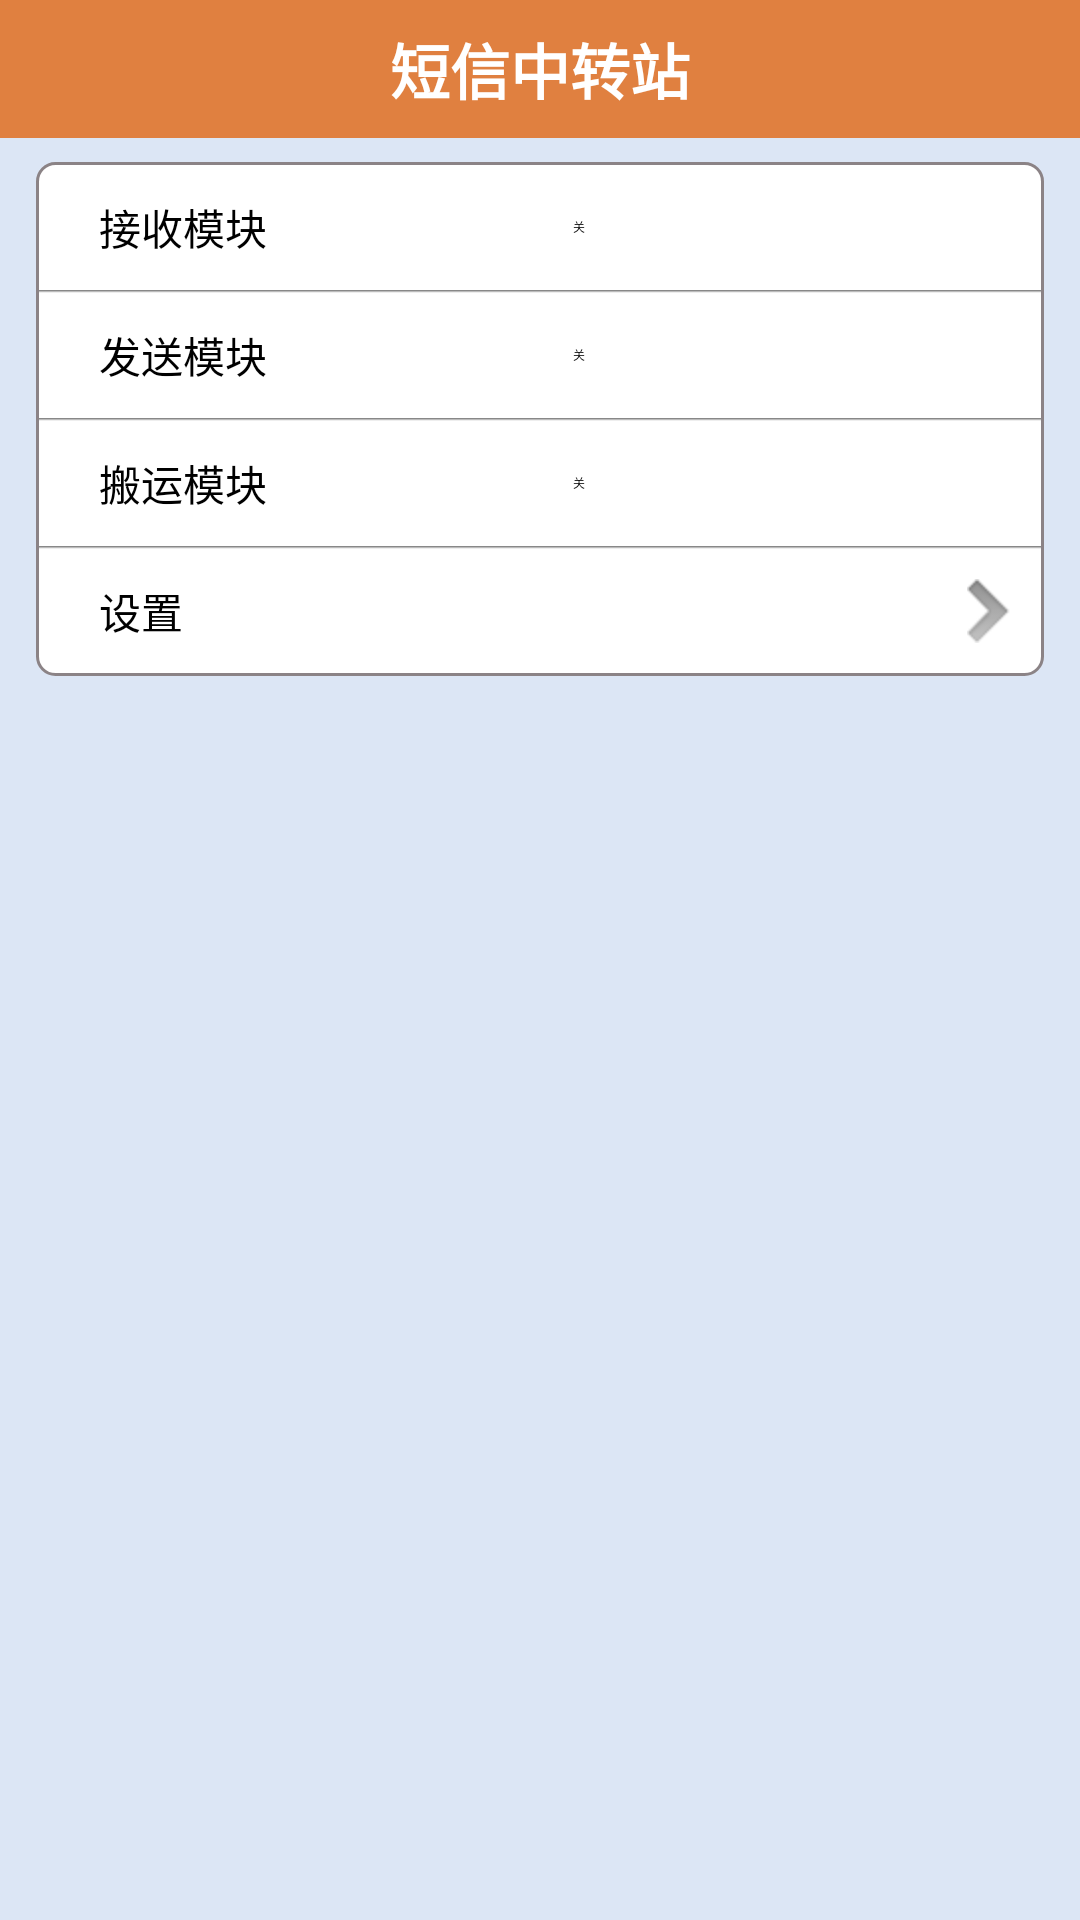

Android layout source for this screen:
<!-- AndroidManifest.xml: activity theme android:Theme.NoTitleBar -->
<!-- res/layout/activity_main.xml -->
<?xml version="1.0" encoding="utf-8"?>
<RelativeLayout xmlns:android="http://schemas.android.com/apk/res/android"
    android:layout_width="fill_parent"
    android:layout_height="fill_parent"
    android:background="@color/light_gray_line" >

    <RelativeLayout
        android:layout_width="fill_parent"
        android:layout_height="@dimen/base_title_height"
        android:background="@color/head_color" >

        <TextView
            android:id="@id/base_title_text_tv"
            android:layout_width="wrap_content"
            android:layout_height="wrap_content"
            android:layout_centerInParent="true"
            android:paddingLeft="@dimen/title_padding_left"
            android:paddingRight="@dimen/title_padding_right"
            android:singleLine="true"
            android:text="@string/app_name"
            android:textColor="@color/btn_text_color_white"
            android:textSize="@dimen/title_text_size"
            android:textStyle="bold" />
    </RelativeLayout>

    <RelativeLayout
        android:layout_width="fill_parent"
        android:layout_height="wrap_content"
        android:layout_marginLeft="@dimen/body_margin_left_right"
        android:layout_marginRight="@dimen/body_margin_left_right"
        android:layout_marginTop="@dimen/title_height" >

        <TableLayout
            android:layout_width="fill_parent"
            android:layout_height="wrap_content"
            android:layout_margin="@dimen/margin_default"
            android:background="@drawable/bg_corner_round"
            android:gravity="center"
            android:padding="1.0dip" >

            <TableRow
                android:id="@+id/receiving"
                android:layout_width="fill_parent"
                android:layout_height="wrap_content"
                android:gravity="center_vertical"
                android:padding="@dimen/padding_default" >

                <TextView
                    android:layout_width="wrap_content"
                    android:layout_height="wrap_content"
                    android:paddingLeft="@dimen/padding_default"
                    android:text="@string/receiving"
                    android:textColor="@color/text_black" />

                <Switch
                    android:id="@+id/switch_1"
                    android:layout_width="wrap_content"
                    android:layout_height="wrap_content"
                    android:layout_marginLeft="@dimen/row_margin"
                    android:textOff="@string/closing"
                    android:textOn="@string/opening" />
            </TableRow>

            <View
                android:layout_width="fill_parent"
                android:layout_height="1.0dip"
                android:background="@drawable/line_01_w452" />

            <TableRow
                android:id="@+id/sending"
                android:layout_width="fill_parent"
                android:layout_height="wrap_content"
                android:gravity="center_vertical"
                android:padding="@dimen/padding_default" >

                <TextView
                    android:layout_width="wrap_content"
                    android:layout_height="wrap_content"
                    android:paddingLeft="@dimen/padding_default"
                    android:text="@string/sending"
                    android:textColor="@color/text_black" />
                <Switch
                    android:id="@+id/switch_2"
                    android:layout_width="wrap_content"
                    android:layout_height="wrap_content"
                    android:layout_marginLeft="@dimen/row_margin"
                    android:textOff="@string/closing"
                    android:textOn="@string/opening" />
            </TableRow>

            <View
                android:layout_width="fill_parent"
                android:layout_height="1.0dip"
                android:background="@drawable/line_01_w452" />

            <TableRow
                android:id="@+id/transporting"
                android:layout_width="fill_parent"
                android:layout_height="wrap_content"
                android:gravity="center_vertical"
                android:padding="@dimen/padding_default" >

                <TextView
                    android:layout_width="wrap_content"
                    android:layout_height="wrap_content"
                    android:paddingLeft="@dimen/padding_default"
                    android:text="@string/transporting"
                    android:textColor="@color/text_black" />
                <Switch
                    android:id="@+id/switch_3"
                    android:layout_width="wrap_content"
                    android:layout_height="wrap_content"
                    android:layout_marginLeft="@dimen/row_margin"
                    android:textOff="@string/closing"
                    android:textOn="@string/opening" />
            </TableRow>

            <View
                android:layout_width="fill_parent"
                android:layout_height="1.0dip"
                android:background="@drawable/line_01_w452" />

            <TableRow
                android:id="@+id/setting"
                android:layout_width="fill_parent"
                android:layout_height="wrap_content"
                android:gravity="center_vertical"
                android:padding="@dimen/padding_default" >

                <TextView
                    android:layout_width="wrap_content"
                    android:layout_height="wrap_content"
                    android:paddingLeft="@dimen/padding_default"
                    android:text="@string/setting"
                    android:textColor="@color/text_black" />

                <TextView
                    android:layout_width="wrap_content"
                    android:layout_height="wrap_content"
                    android:layout_weight="1.0"
                    android:drawableRight="@drawable/icon_button_arrow_01" />
            </TableRow>
        </TableLayout>
    </RelativeLayout>

</RelativeLayout>
<!-- resources referenced by this layout -->
<resources>
  <color name="btn_text_color_white">#ffffffff</color>
  <color name="head_color">#e08040</color>
  <color name="light_gray_line">#dce6f5</color>
  <color name="text_black">#ff000000</color>
  <dimen name="base_title_height">46.0dip</dimen>
  <dimen name="body_margin_left_right">2.0dip</dimen>
  <dimen name="margin_default">10.0dip</dimen>
  <dimen name="padding_default">10.0dip</dimen>
  <dimen name="row_margin">100.0dip</dimen>
  <dimen name="title_height">44.0dip</dimen>
  <dimen name="title_padding_left">60.0dip</dimen>
  <dimen name="title_padding_right">60.0dip</dimen>
  <dimen name="title_text_size">20.0sp</dimen>
  <!-- drawable bg_corner_round (drawable) -->
  <?xml version="1.0" encoding="utf-8"?>
  <shape
    xmlns:android="http://schemas.android.com/apk/res/android">
      <corners android:radius="6.0dip" />
      <stroke android:width="1.0dip" android:color="@color/dark_gray" />
      <solid android:color="@color/white" />
  </shape>
  <!-- drawable icon_button_arrow_01: png bitmap (drawable-hdpi, 1027 bytes) -->
  <!-- drawable line_01_w452: png bitmap (drawable-xhdpi, 107 bytes) -->
  <string name="app_name">短信中转站</string>
  <string name="closing">关</string>
  <string name="opening">开</string>
  <string name="receiving">接收模块</string>
  <string name="sending">发送模块</string>
  <string name="setting">设置</string>
  <string name="transporting">搬运模块</string>
  <color name="dark_gray">#ff8b8386</color>
  <color name="white">#ffffffff</color>
</resources>
